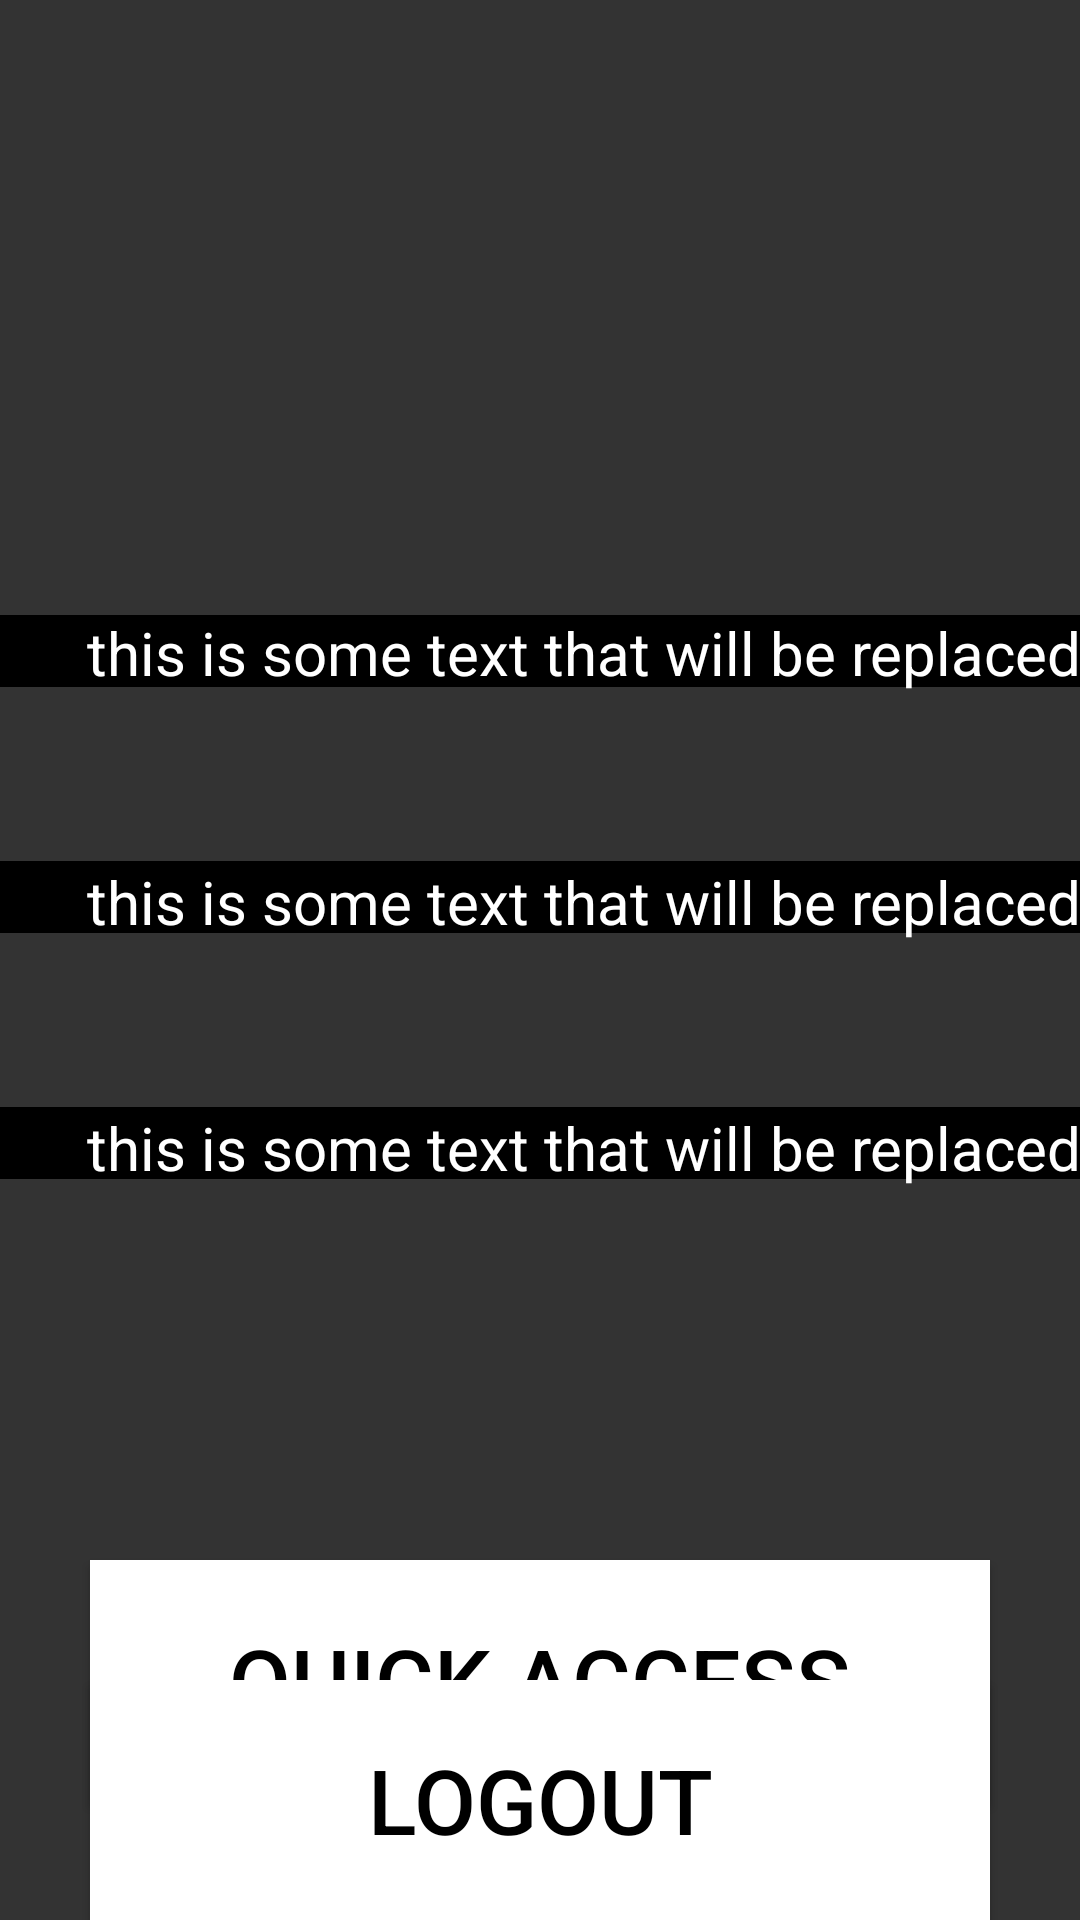

The Android layout XML behind this screen, and the referenced resources:
<!-- AndroidManifest.xml: application theme Theme.Nottingham -->
<!-- res/layout/activity_main.xml -->
<?xml version="1.0" encoding="utf-8"?>
<RelativeLayout xmlns:android="http://schemas.android.com/apk/res/android"
    xmlns:app="http://schemas.android.com/apk/res-auto"
    xmlns:tools="http://schemas.android.com/tools"
    android:layout_width="match_parent"
    android:layout_height="match_parent"
    android:background="#333333"
    tools:context=".MainActivity">


    <LinearLayout
        android:id="@+id/ticker_bar1"
        android:layout_width="match_parent"
        android:layout_height="24sp"
        android:orientation="horizontal"
        android:background="@color/black"
        android:layout_marginTop="205dp"
        android:layout_alignParentTop="true"
        >

    </LinearLayout>
    <LinearLayout
        android:id="@+id/ticker_bar2"
        android:layout_width="match_parent"
        android:layout_height="24sp"
        android:orientation="horizontal"
        android:background="@color/black"
        android:layout_marginTop="287dp"
        >
    </LinearLayout>
    <LinearLayout
        android:id="@+id/ticker_bar3"
        android:layout_width="match_parent"
        android:layout_height="24sp"
        android:orientation="horizontal"
        android:background="@color/black"
        android:layout_marginTop="369dp"
        >
    </LinearLayout>
    <TextView
        android:id="@+id/ticker_mega1"
        android:layout_width="wrap_content"
        android:layout_height="wrap_content"
        android:layout_alignParentTop="true"
        android:layout_alignParentEnd="true"
        android:layout_alignParentRight="true"
        android:layout_centerHorizontal="true"
        android:layout_marginEnd="-1dp"
        android:layout_marginRight="155dp"
        android:layout_marginTop="204dp"
        android:ellipsize="marquee"
        android:marqueeRepeatLimit="marquee_forever"
        android:scrollHorizontally="true"
        android:singleLine="true"
        android:text="this is some text that will be replaced"
        android:textColor="@color/white"
        android:textSize="20sp"
         />
    <TextView
        android:id="@+id/ticker_mega2"
        android:layout_width="wrap_content"
        android:layout_height="wrap_content"
        android:layout_alignParentTop="true"
        android:layout_alignParentEnd="true"
        android:layout_alignParentRight="true"
        android:layout_centerHorizontal="true"
        android:layout_marginEnd="-1dp"
        android:layout_marginRight="155dp"
        android:layout_marginTop="287dp"
        android:ellipsize="marquee"
        android:marqueeRepeatLimit="marquee_forever"
        android:scrollHorizontally="true"
        android:singleLine="true"
        android:text="this is some text that will be replaced"
        android:textColor="@color/white"
        android:textSize="20sp"
        />
    <TextView
        android:id="@+id/ticker_mega3"
        android:layout_width="wrap_content"
        android:layout_height="wrap_content"
        android:layout_alignParentTop="true"
        android:layout_alignParentEnd="true"
        android:layout_alignParentRight="true"
        android:layout_centerHorizontal="true"
        android:layout_marginEnd="-1dp"
        android:layout_marginRight="155dp"
        android:layout_marginTop="369dp"
        android:ellipsize="marquee"
        android:marqueeRepeatLimit="marquee_forever"
        android:scrollHorizontally="true"
        android:singleLine="true"
        android:text="this is some text that will be replaced"
        android:textColor="@color/white"
        android:textSize="20sp"
        />


    <Button
        android:id="@+id/button"
        android:layout_width="300dp"
        android:layout_height="80dp"
        android:layout_marginTop="520dp"
        android:layout_centerHorizontal="true"
        android:text="Quick Access"
        android:textSize="30dp"
        android:background="@color/white"
        android:textColor="@color/black"/>

    <Button
        android:id="@+id/logout"
        android:layout_width="300dp"
        android:layout_height="80dp"
        android:layout_alignParentBottom="true"
        android:layout_centerHorizontal="true"
        android:text="LOGOUT"
        android:textSize="30dp"
        android:background="@color/white"
        android:textColor="@color/black"/>

    <ListView
        android:layout_width="match_parent"
        android:layout_height="wrap_content"
        android:id="@+id/searchList">


    </ListView>


</RelativeLayout>
<!-- resources referenced by this layout -->
<resources>
  <style name="Theme.Nottingham" parent="Theme.MaterialComponents.DayNight.DarkActionBar">
          
          <item name="colorPrimary">@color/purple_500</item>
          <item name="colorPrimaryVariant">@color/purple_700</item>
          <item name="colorOnPrimary">@color/white</item>
          
          <item name="colorSecondary">@color/teal_200</item>
          <item name="colorSecondaryVariant">@color/teal_700</item>
          <item name="colorOnSecondary">@color/black</item>
          
          <item name="android:statusBarColor" tools:targetApi="l">?attr/colorPrimaryVariant</item>
          
      </style>
  <!-- not gathered from this repository: default colours our renderer supplied (Android Studio template values) -->
  <color name="purple_500">#FF6200EE</color>
  <color name="purple_700">#FF3700B3</color>
  <color name="teal_200">#FF03DAC5</color>
  <color name="teal_700">#FF018786</color>
  <color name="black">#FF000000</color>
  <color name="white">#FFFFFFFF</color>
</resources>
